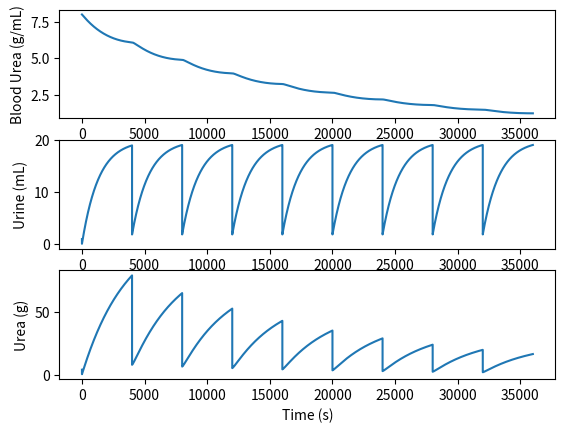

Source code (Python):
import numpy as np
import matplotlib.pyplot as plt

"MM Kinetics in week 1 urine Peeeee example"

## Time course
dt = 1 #s
T = 60*60*10 #s

## Parameters
Vbladder = 20; #mL per kidney
PeeIn = 0.015 #mL/s
KLN = 0.00028 #mg/s
PeePct = 0.9 #frac of full

## MM Parameters
k_1 = 0.003     # mL/mg*s
k1 = 0.001      # 1/s
k2 = 0.03         # 1/s
CE0 = 0.1       # mg/mL

Kmax = CE0 * k2
Km = (k_1 + k2)/k1

## Initial Conditions
V = [None] * (T//dt)
N = [None] * (T//dt)
C = [None] * (T//dt)

V[0] = 1.0150 #mL
N[0] = 4 #mg
C[0] = 8 #mg/mL #changed in wk2

## Setting Pee Rate
PeeFreq = np.linspace(0,T//dt,10) #s

## Run Simulation
for t in range(0,(T//dt-1)):
    if sum(np.equal(t,PeeFreq)):
        dV = PeeIn*(1-V[t]/Vbladder) - V[t]*PeePct
        dN = KLN*(C[t]-N[t]/V[t])* Vbladder - N[t]*PeePct
    else:
        dV = PeeIn*(1-V[t]/Vbladder)
        dN = KLN*(C[t]-N[t]/V[t])*Vbladder
    dC = ((Kmax * C[t])/(Km + C[t])) - KLN*(C[t]-N[t]/V[t])
    V[t+1] = V[t] + dV
    N[t+1] = N[t] + dN
    C[t+1] = C[t] + dC
    
## Plot Figure
plt.figure()
plt.subplot(311)
plt.plot(range(0,T//dt), C)
plt.ylabel('Blood Urea (g/mL)')
plt.subplot(312)
plt.plot(range(0,T//dt), V)
plt.ylabel('Urine (mL)')
plt.subplot(313)
plt.plot(range(0,T//dt), N)
plt.xlabel('Time (s)')
plt.ylabel('Urea (g)')
plt.show()
